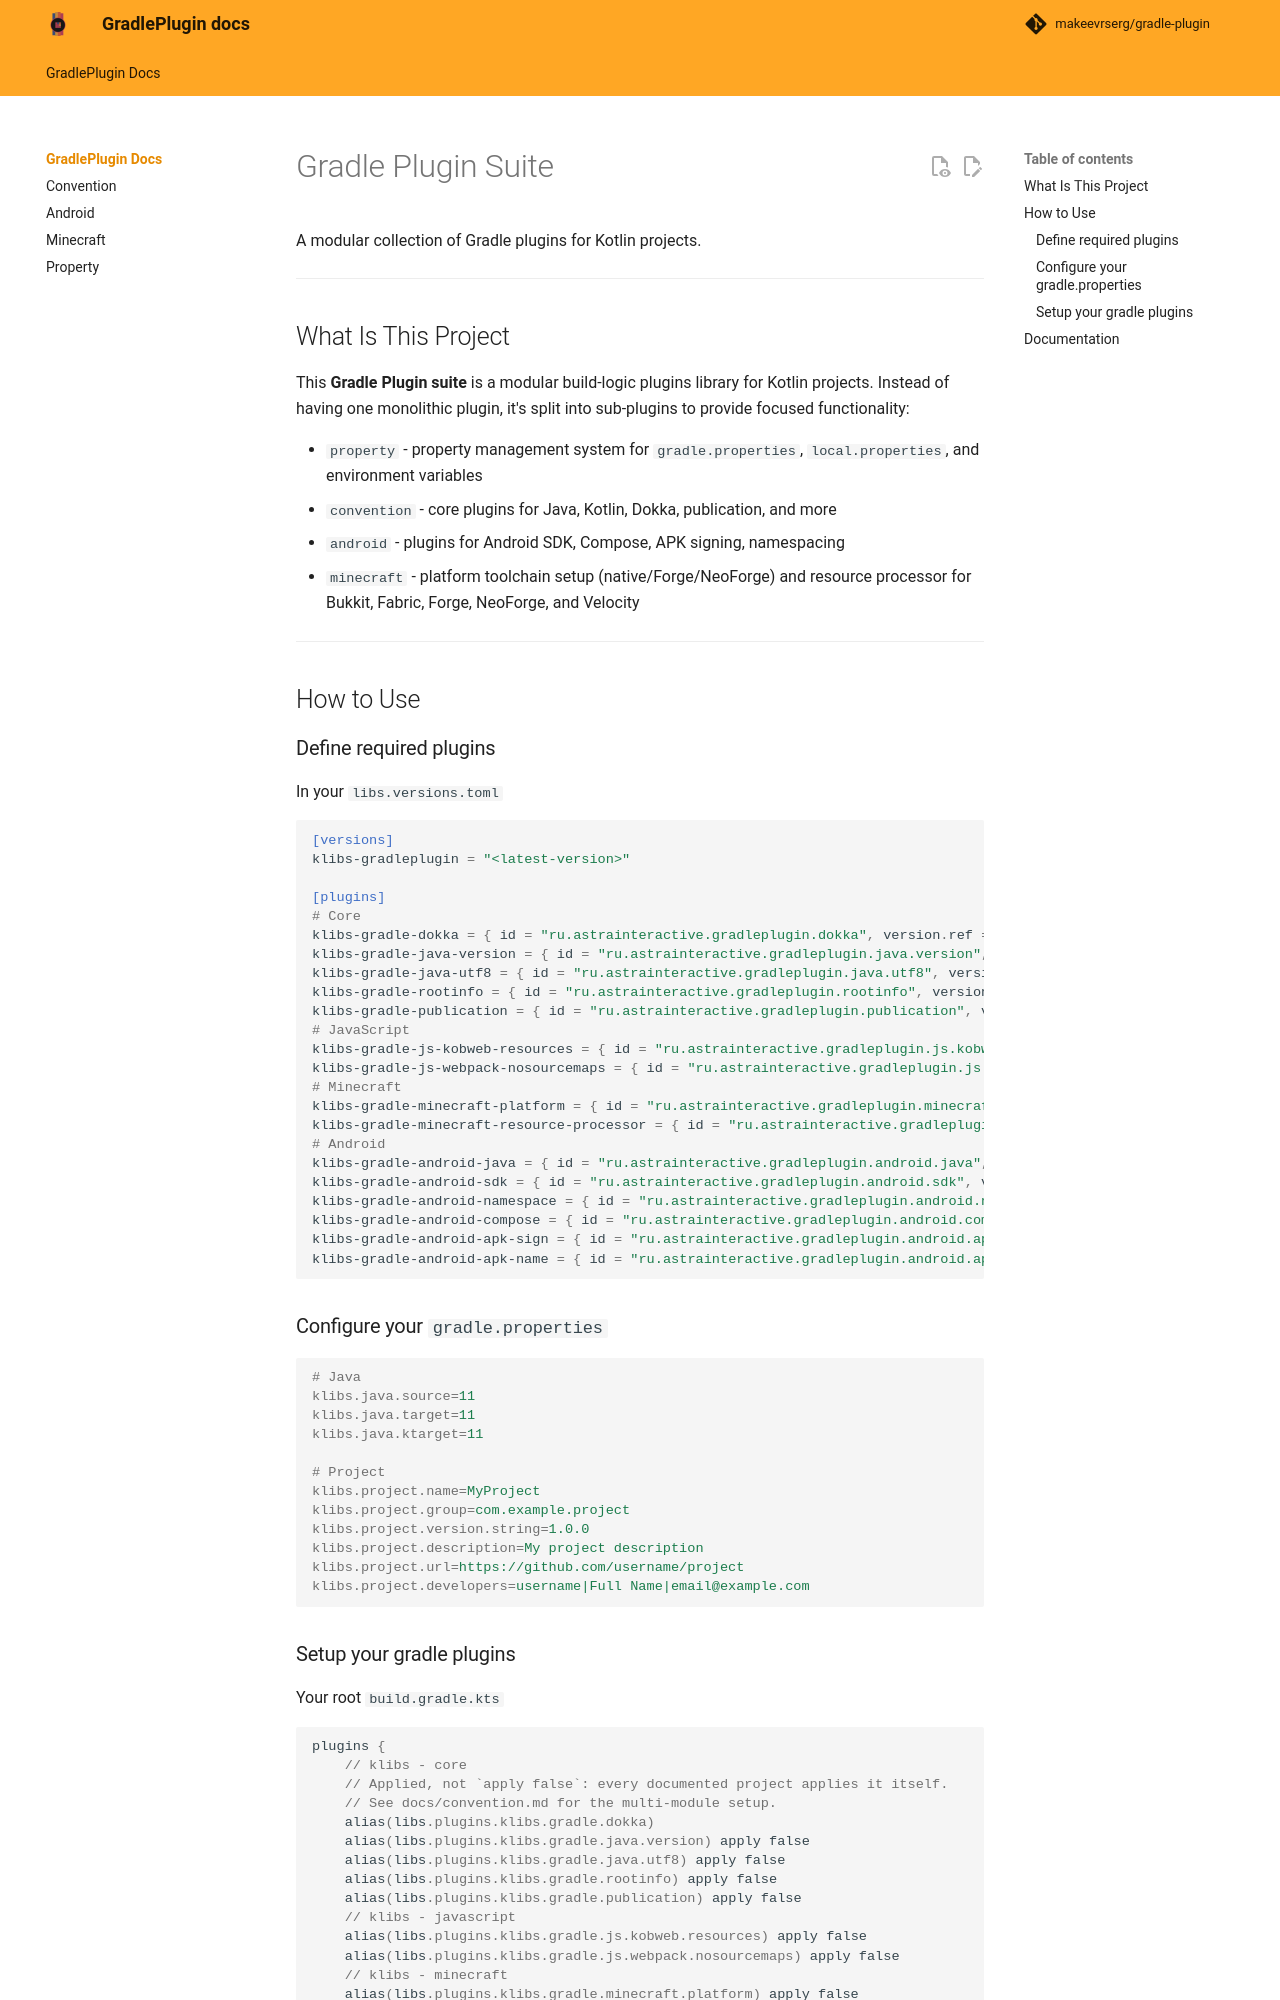

repository: makeevrserg/gradle-plugin · page: index.html · generator: mkdocs

# Gradle Plugin Suite

A modular collection of Gradle plugins for Kotlin projects.

---

## What Is This Project

This **Gradle Plugin suite** is a modular build-logic plugins library for Kotlin projects. Instead of having one
monolithic plugin, it's split into sub-plugins to provide focused functionality:

- `property` - property management system for `gradle.properties`, `local.properties`, and environment variables
- `convention` - core plugins for Java, Kotlin, Dokka, publication, and more
- `android` - plugins for Android SDK, Compose, APK signing, namespacing
- `minecraft` - platform toolchain setup (native/Forge/NeoForge) and resource processor for Bukkit, Fabric, Forge, NeoForge, and Velocity

---

## How to Use

### Define required plugins

In your `libs.versions.toml`

```toml
[versions]
klibs-gradleplugin = "<latest-version>"

[plugins]
# Core
klibs-gradle-dokka = { id = "ru.astrainteractive.gradleplugin.dokka", version.ref = "klibs-gradleplugin" }
klibs-gradle-java-version = { id = "ru.astrainteractive.gradleplugin.java.version", version.ref = "klibs-gradleplugin" }
klibs-gradle-java-utf8 = { id = "ru.astrainteractive.gradleplugin.java.utf8", version.ref = "klibs-gradleplugin" }
klibs-gradle-rootinfo = { id = "ru.astrainteractive.gradleplugin.rootinfo", version.ref = "klibs-gradleplugin" }
klibs-gradle-publication = { id = "ru.astrainteractive.gradleplugin.publication", version.ref = "klibs-gradleplugin" }
# JavaScript
klibs-gradle-js-kobweb-resources = { id = "ru.astrainteractive.gradleplugin.js.kobweb.resources", version.ref = "klibs-gradleplugin" }
klibs-gradle-js-webpack-nosourcemaps = { id = "ru.astrainteractive.gradleplugin.js.webpack.nosourcemaps", version.ref = "klibs-gradleplugin" }
# Minecraft
klibs-gradle-minecraft-platform = { id = "ru.astrainteractive.gradleplugin.minecraft.platform", version.ref = "klibs-gradleplugin" }
klibs-gradle-minecraft-resource-processor = { id = "ru.astrainteractive.gradleplugin.minecraft.resource.processor", version.ref = "klibs-gradleplugin" }
# Android
klibs-gradle-android-java = { id = "ru.astrainteractive.gradleplugin.android.java", version.ref = "klibs-gradleplugin" }
klibs-gradle-android-sdk = { id = "ru.astrainteractive.gradleplugin.android.sdk", version.ref = "klibs-gradleplugin" }
klibs-gradle-android-namespace = { id = "ru.astrainteractive.gradleplugin.android.namespace", version.ref = "klibs-gradleplugin" }
klibs-gradle-android-compose = { id = "ru.astrainteractive.gradleplugin.android.compose", version.ref = "klibs-gradleplugin" }
klibs-gradle-android-apk-sign = { id = "ru.astrainteractive.gradleplugin.android.apk.sign", version.ref = "klibs-gradleplugin" }
klibs-gradle-android-apk-name = { id = "ru.astrainteractive.gradleplugin.android.apk.name", version.ref = "klibs-gradleplugin" }
```

### Configure your `gradle.properties`

```properties
# Java
klibs.java.source=11
klibs.java.target=11
klibs.java.ktarget=11

# Project
klibs.project.name=MyProject
klibs.project.group=com.example.project
klibs.project.version.string=1.0.0
klibs.project.description=My project description
klibs.project.url=https://github.com/username/project
klibs.project.developers=username|Full Name|email@example.com
```
